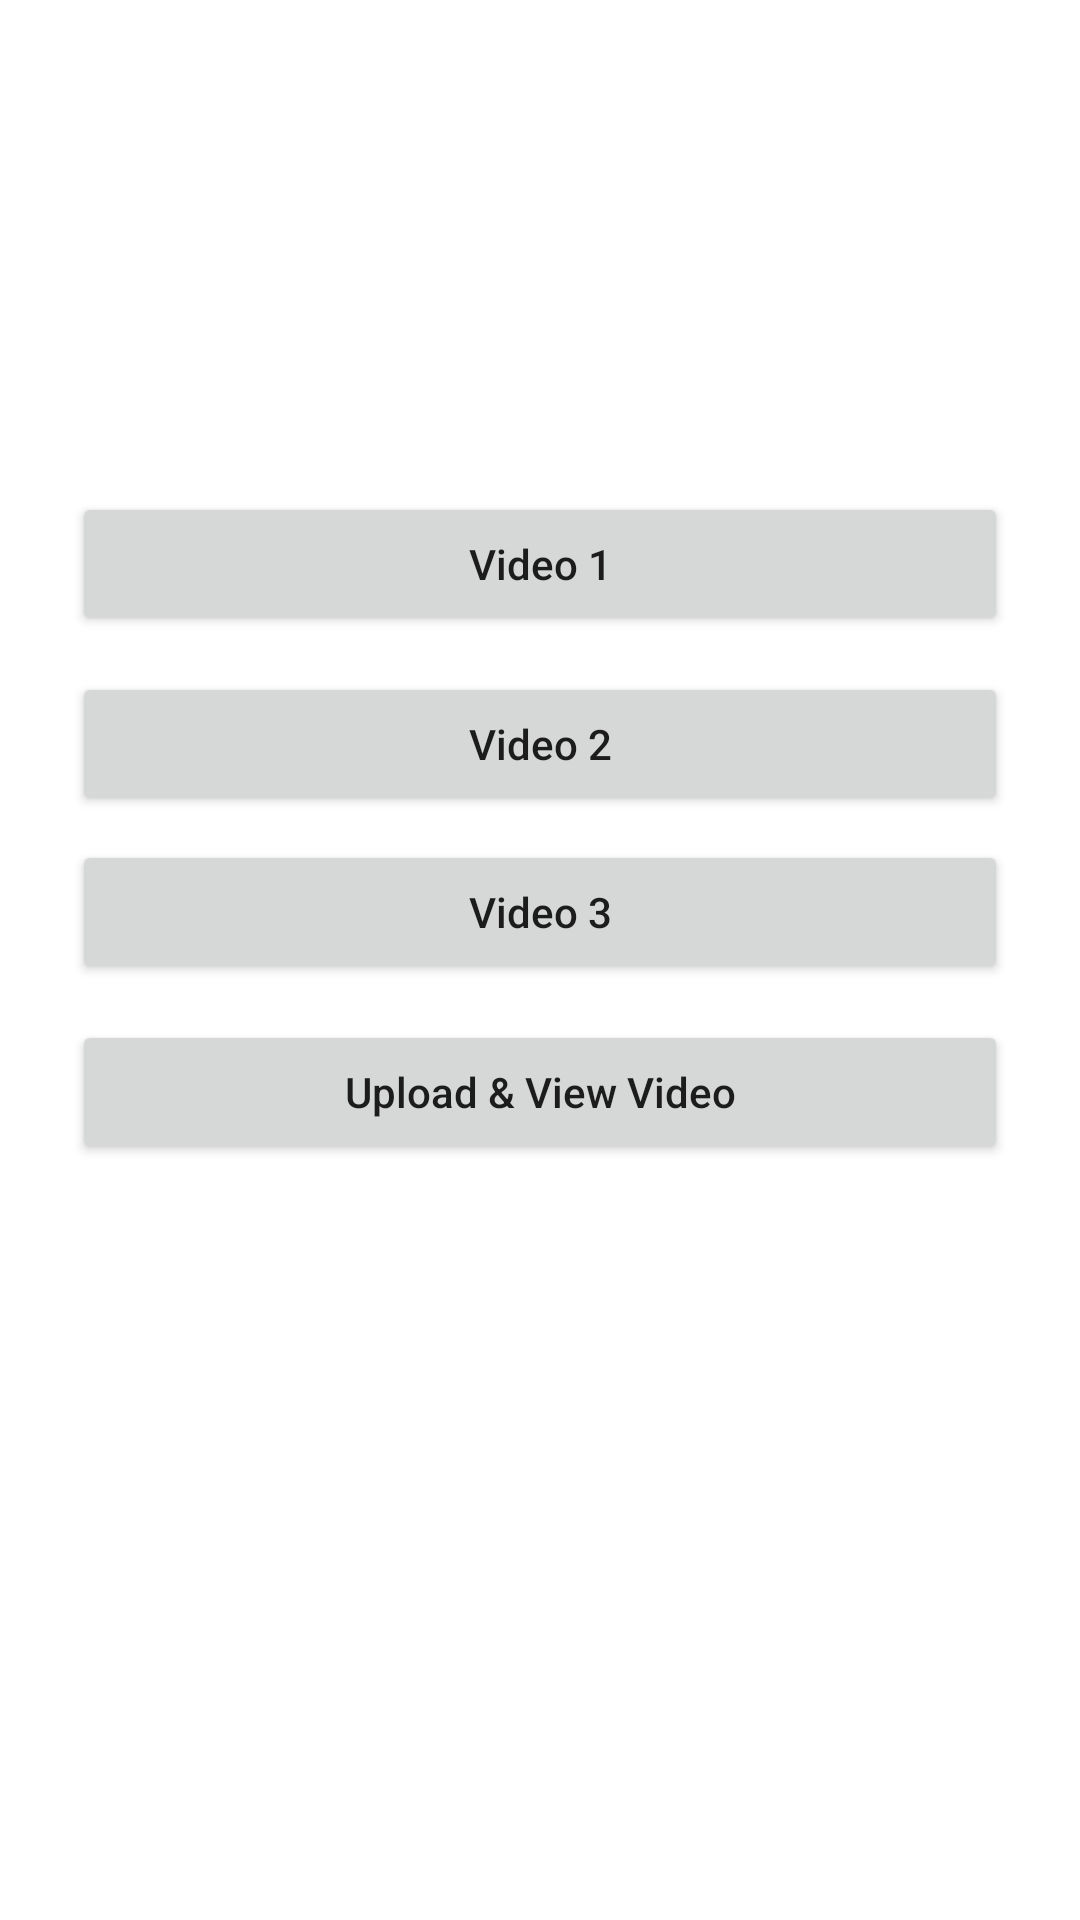

Write the Android layout XML for this screen, with the resource values it uses.
<!-- AndroidManifest.xml: application theme Theme.OffloadingVideo -->
<!-- res/layout/activity_main.xml -->
<?xml version="1.0" encoding="utf-8"?>
<androidx.constraintlayout.widget.ConstraintLayout xmlns:android="http://schemas.android.com/apk/res/android"
    xmlns:app="http://schemas.android.com/apk/res-auto"
    xmlns:tools="http://schemas.android.com/tools"
    android:layout_width="match_parent"
    android:layout_height="match_parent"
    tools:context=".MainActivity">

    <Button
        android:id="@+id/btn_v1"
        android:layout_width="0dp"
        android:layout_height="wrap_content"
        android:layout_marginStart="24dp"
        android:layout_marginTop="164dp"
        android:layout_marginEnd="24dp"
        android:text="Video 1"
        android:textAllCaps="false"
        app:layout_constraintEnd_toEndOf="parent"
        app:layout_constraintStart_toStartOf="parent"
        app:layout_constraintTop_toTopOf="parent" />

    <Button
        android:id="@+id/btn_v2"
        android:layout_width="0dp"
        android:layout_height="wrap_content"
        android:layout_marginTop="12dp"
        android:text="Video 2"
        android:textAllCaps="false"
        app:layout_constraintEnd_toEndOf="@+id/btn_v1"
        app:layout_constraintHorizontal_bias="0.0"
        app:layout_constraintStart_toStartOf="@+id/btn_v1"
        app:layout_constraintTop_toBottomOf="@+id/btn_v1" />

    <Button
        android:id="@+id/btn_v3"
        android:layout_width="0dp"
        android:layout_height="wrap_content"
        android:layout_marginTop="8dp"
        android:text="Video 3"
        android:textAllCaps="false"
        app:layout_constraintEnd_toEndOf="@+id/btn_v2"
        app:layout_constraintHorizontal_bias="0.0"
        app:layout_constraintStart_toStartOf="@+id/btn_v2"
        app:layout_constraintTop_toBottomOf="@+id/btn_v2" />

    <Button
        android:id="@+id/btn_upload"
        android:layout_width="0dp"
        android:layout_height="wrap_content"
        android:layout_marginTop="12dp"
        android:text="Upload &amp; View Video"
        android:textAllCaps="false"
        app:layout_constraintEnd_toEndOf="@+id/btn_v3"
        app:layout_constraintHorizontal_bias="0.0"
        app:layout_constraintStart_toStartOf="@+id/btn_v3"
        app:layout_constraintTop_toBottomOf="@+id/btn_v3" />


</androidx.constraintlayout.widget.ConstraintLayout>
<!-- resources referenced by this layout -->
<resources>
  <style name="Theme.OffloadingVideo" parent="Theme.MaterialComponents.DayNight.DarkActionBar">
          
          <item name="colorPrimary">@color/purple_500</item>
          <item name="colorPrimaryVariant">@color/purple_700</item>
          <item name="colorOnPrimary">@color/white</item>
          
          <item name="colorSecondary">@color/teal_200</item>
          <item name="colorSecondaryVariant">@color/teal_700</item>
          <item name="colorOnSecondary">@color/black</item>
          
          <item name="android:statusBarColor" tools:targetApi="l">?attr/colorPrimaryVariant</item>
          
      </style>
  <color name="purple_500">#82DFEC</color>
  <color name="purple_700">#50A1AC</color>
  <color name="white">#FFFFFFFF</color>
  <color name="teal_200">#FF03DAC5</color>
  <color name="teal_700">#FF018786</color>
  <color name="black">#FF000000</color>
</resources>
